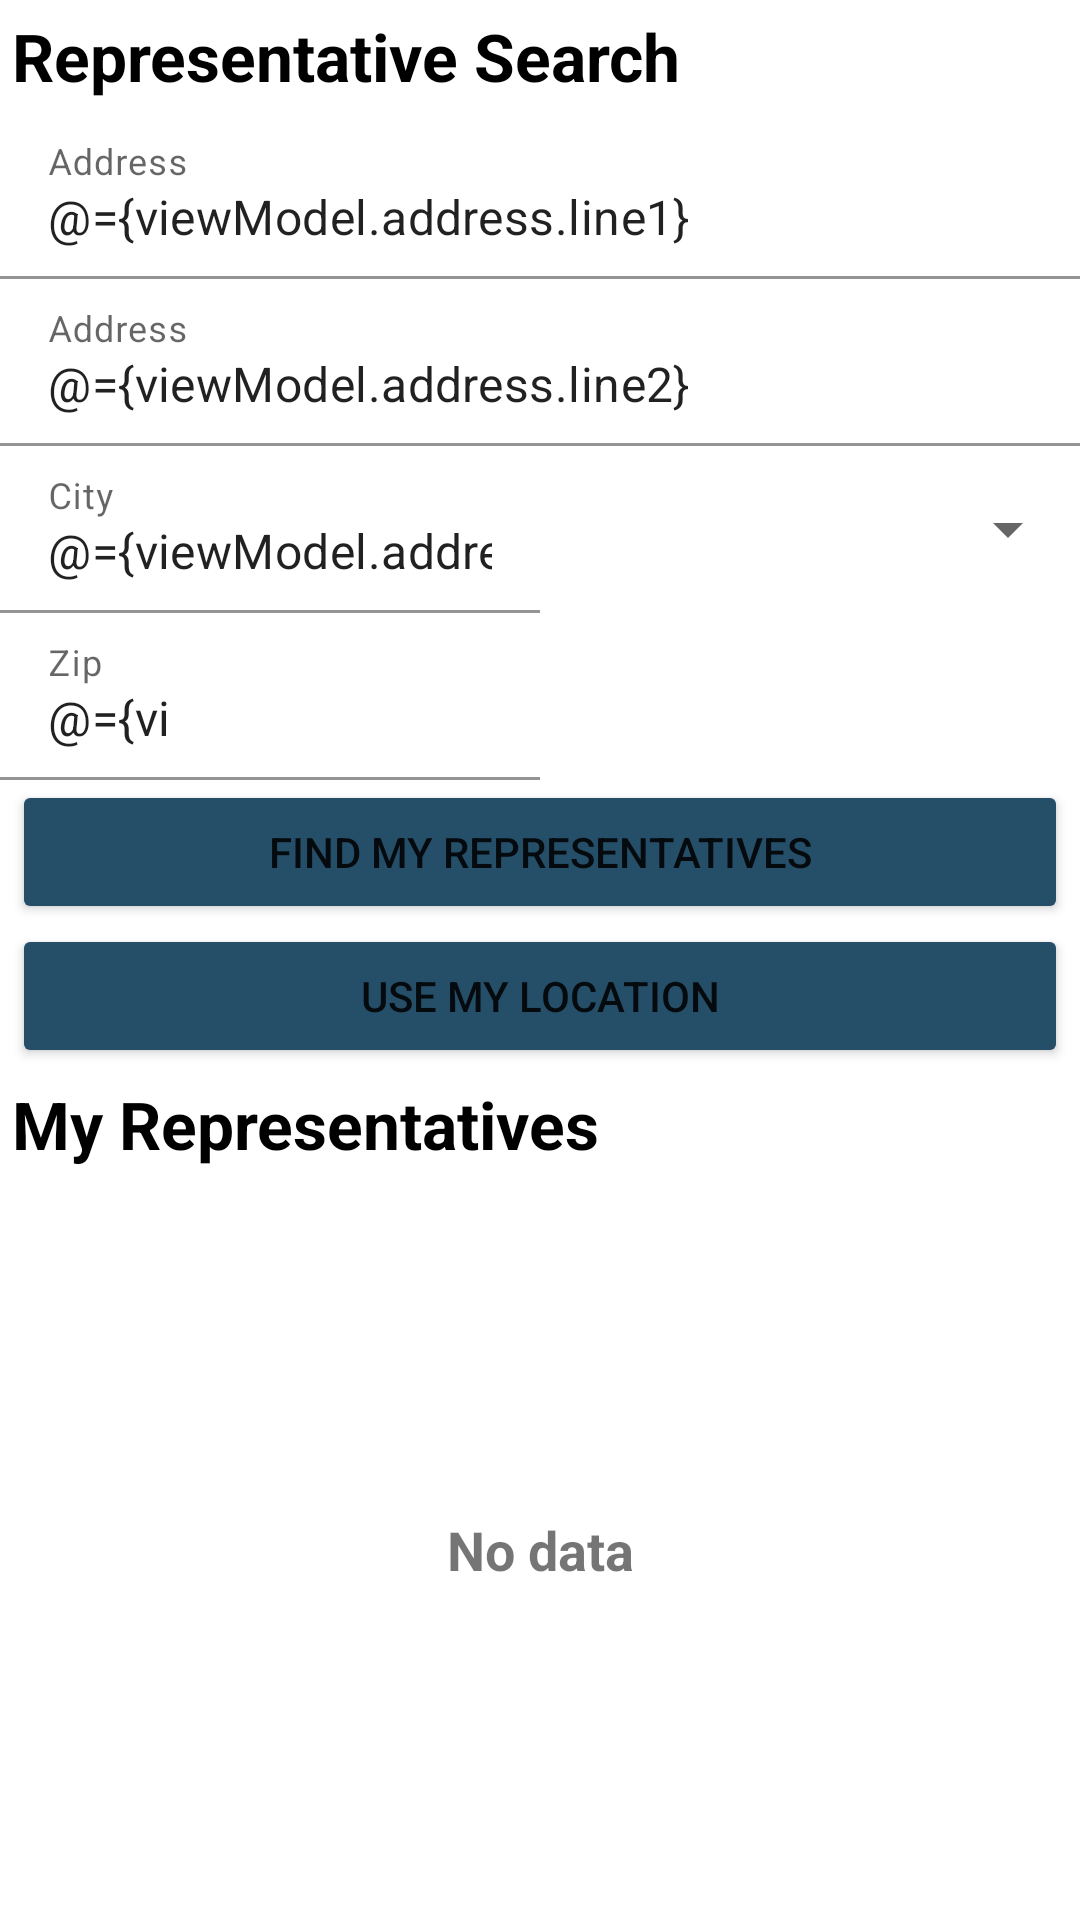

Produce the Android XML layout that renders to this screen, including the resource entries it uses.
<!-- AndroidManifest.xml: application theme AppTheme -->
<!-- res/layout/fragment_representative.xml -->
<?xml version="1.0" encoding="utf-8"?>
<layout xmlns:android="http://schemas.android.com/apk/res/android"
    xmlns:app="http://schemas.android.com/apk/res-auto">

    <data>

        <variable
            name="viewModel"
            type="com.example.android.politicalpreparedness.representative.RepresentativeViewModel" />
    </data>

    <androidx.constraintlayout.motion.widget.MotionLayout
        android:id="@+id/representative_ml"
        android:layout_width="match_parent"
        android:layout_height="match_parent"
        app:layoutDescription="@xml/fragment_representative_scene">

        <androidx.constraintlayout.widget.ConstraintLayout
            android:id="@+id/representative_search_cl"
            android:layout_width="0dp"
            android:layout_height="wrap_content"
            app:layout_constraintBottom_toTopOf="@+id/representative_data_cl"
            app:layout_constraintEnd_toEndOf="parent"
            app:layout_constraintStart_toStartOf="parent"
            app:layout_constraintTop_toTopOf="parent">

            <TextView
                android:id="@+id/search_title"
                style="@style/title"
                android:layout_width="wrap_content"
                android:layout_height="wrap_content"
                android:text="@string/representative_search"
                app:layout_constraintStart_toStartOf="parent"
                app:layout_constraintTop_toTopOf="parent" />

            <com.google.android.material.textfield.TextInputLayout
                android:id="@+id/address_line_1_til"
                android:layout_width="match_parent"
                android:layout_height="wrap_content"
                android:hint="@string/address1"
                app:layout_constraintStart_toStartOf="parent"
                app:layout_constraintTop_toBottomOf="@id/search_title">

                <com.google.android.material.textfield.TextInputEditText
                    android:id="@+id/address_line_1"
                    android:layout_width="match_parent"
                    android:layout_height="wrap_content"
                    android:backgroundTint="@color/white"
                    android:inputType="textPostalAddress"
                    android:text="@={viewModel.address.line1}" />

            </com.google.android.material.textfield.TextInputLayout>

            <com.google.android.material.textfield.TextInputLayout
                android:id="@+id/address_line_2_til"
                android:layout_width="match_parent"
                android:layout_height="wrap_content"
                android:hint="@string/address2"
                app:layout_constraintStart_toStartOf="parent"
                app:layout_constraintTop_toBottomOf="@id/address_line_1_til">

                <com.google.android.material.textfield.TextInputEditText
                    android:id="@+id/address_line_2"
                    android:layout_width="match_parent"
                    android:layout_height="wrap_content"
                    android:backgroundTint="@color/white"
                    android:inputType="textPostalAddress"
                    android:text="@={viewModel.address.line2}" />

            </com.google.android.material.textfield.TextInputLayout>

            <com.google.android.material.textfield.TextInputLayout
                android:id="@+id/city_til"
                android:layout_width="0dp"
                android:layout_height="wrap_content"
                android:hint="@string/city"
                app:layout_constraintEnd_toStartOf="@id/state"
                app:layout_constraintStart_toStartOf="parent"
                app:layout_constraintTop_toBottomOf="@id/address_line_2_til">

                <com.google.android.material.textfield.TextInputEditText
                    android:id="@+id/city"
                    android:layout_width="match_parent"
                    android:layout_height="wrap_content"
                    android:backgroundTint="@color/white"
                    android:inputType="textPostalAddress"
                    android:text="@={viewModel.address.city}" />

            </com.google.android.material.textfield.TextInputLayout>

            <Spinner
                android:id="@+id/state"
                android:layout_width="0dp"
                android:layout_height="0dp"
                android:autofillHints=""
                android:entries="@array/states"
                android:inputType="textPostalAddress"
                app:layout_constraintBottom_toBottomOf="@id/city_til"
                app:layout_constraintEnd_toEndOf="parent"
                app:layout_constraintStart_toEndOf="@id/city_til"
                app:layout_constraintTop_toTopOf="@id/city_til"
                app:stateValue="@{viewModel.address.state}" />

            <com.google.android.material.textfield.TextInputLayout
                android:id="@+id/zip_til"
                android:layout_width="0dp"
                android:layout_height="wrap_content"
                android:hint="@string/zip"
                app:layout_constraintEnd_toEndOf="@id/city_til"
                app:layout_constraintStart_toStartOf="parent"
                app:layout_constraintTop_toBottomOf="@id/city_til">

                <com.google.android.material.textfield.TextInputEditText
                    android:id="@+id/zip"
                    android:layout_width="match_parent"
                    android:layout_height="wrap_content"
                    android:backgroundTint="@color/white"
                    android:inputType="number"
                    android:maxLength="5"
                    android:text="@={viewModel.address.zip}" />

            </com.google.android.material.textfield.TextInputLayout>

            <Button
                android:id="@+id/button_search"
                style="@style/button"
                android:layout_width="match_parent"
                android:layout_height="wrap_content"
                android:text="@string/find_my_representatives"
                app:layout_constraintTop_toBottomOf="@id/zip_til" />

            <Button
                android:id="@+id/button_location"
                style="@style/button"
                android:layout_width="match_parent"
                android:layout_height="wrap_content"
                android:text="@string/use_my_location"
                app:layout_constraintTop_toBottomOf="@id/button_search" />

        </androidx.constraintlayout.widget.ConstraintLayout>

        <androidx.constraintlayout.widget.ConstraintLayout
            android:id="@+id/representative_data_cl"
            android:layout_width="match_parent"
            android:layout_height="0dp"
            app:layout_constraintBottom_toBottomOf="parent"
            app:layout_constraintEnd_toEndOf="parent"
            app:layout_constraintStart_toStartOf="parent"
            app:layout_constraintTop_toBottomOf="@+id/representative_search_cl">

            <TextView
                android:id="@+id/representative_title"
                style="@style/title"
                android:layout_width="wrap_content"
                android:layout_height="wrap_content"
                android:text="@string/my_representatives"
                app:layout_constraintStart_toStartOf="parent"
                app:layout_constraintTop_toTopOf="parent" />

            <androidx.recyclerview.widget.RecyclerView
                android:id="@+id/representatives_rv"
                android:layout_width="match_parent"
                android:layout_height="0dp"
                app:layoutManager="androidx.recyclerview.widget.LinearLayoutManager"
                app:layout_constraintBottom_toBottomOf="parent"
                app:layout_constraintEnd_toEndOf="parent"
                app:layout_constraintStart_toStartOf="parent"
                app:layout_constraintTop_toBottomOf="@+id/representative_title"
                app:representativeData="@{viewModel.representatives}" />

            <TextView
                android:id="@+id/list_placeholder"
                style="@style/subtitle"
                android:layout_width="match_parent"
                android:layout_height="0dp"
                android:fadeVisible="@{viewModel.showNoData.booleanValue()}"
                android:gravity="center"
                android:text="@string/no_data"
                android:textAlignment="center"
                app:layout_constraintBottom_toBottomOf="parent"
                app:layout_constraintTop_toBottomOf="@id/representative_title" />

        </androidx.constraintlayout.widget.ConstraintLayout>

    </androidx.constraintlayout.motion.widget.MotionLayout>

</layout>
<!-- resources referenced by this layout -->
<resources>
  <color name="white">#FFFFFF</color>
  <string name="address1">Address</string>
  <string name="address2">Address</string>
  <string name="city">City</string>
  <string name="find_my_representatives">Find my representatives</string>
  <string name="my_representatives">My Representatives</string>
  <string name="no_data">No data</string>
  <string name="representative_search">Representative Search</string>
  <string name="use_my_location">Use my location</string>
  <string name="zip">Zip</string>
  <style name="button" style="@style/Widget.MaterialComponents.Button.TextButton">
          <item name="android:layout_marginEnd">4dp</item>
          <item name="android:layout_marginStart">4dp</item>
          <item name="android:backgroundTint">@color/colorButton</item>
      </style>
  <style name="subtitle">
          <item name="android:textSize">18sp</item>
          <item name="android:textStyle">bold</item>
      </style>
  <style name="title">
          <item name="android:textSize">22sp</item>
          <item name="android:textStyle">bold</item>
          <item name="android:padding">4dp</item>
          <item name="android:textColor">@color/black</item>
      </style>
  <style name="AppTheme" parent="Theme.MaterialComponents.Light.DarkActionBar">
          <item name="colorPrimary">@color/colorPrimary</item>
          <item name="colorPrimaryDark">@color/colorPrimaryDark</item>
          <item name="colorAccent">@color/colorAccent</item>
      </style>
  <color name="colorButton">#254F68</color>
  <color name="black">#000000</color>
  <color name="colorPrimary">#34495e</color>
  <color name="colorPrimaryDark">#1d3747</color>
  <color name="colorAccent">#82d9c8</color>
</resources>
